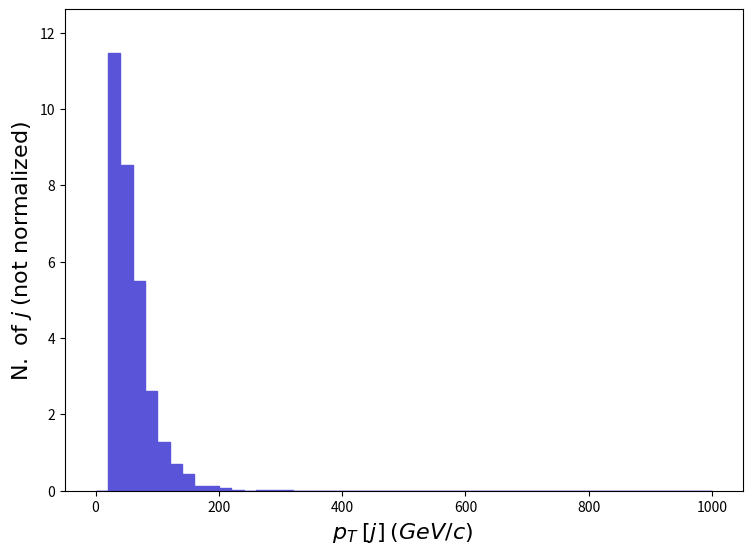

Generate this figure with matplotlib: (Note: this script raises an exception after producing the figure.)
def selection_107():

    # Library import
    import numpy
    import matplotlib
    import matplotlib.pyplot   as plt
    import matplotlib.gridspec as gridspec

    # Library version
    matplotlib_version = matplotlib.__version__
    numpy_version      = numpy.__version__

    # Histo binning
    xBinning = numpy.linspace(0.0,1000.0,51,endpoint=True)

    # Creating data sequence: middle of each bin
    xData = numpy.array([10.0,30.0,50.0,70.0,90.0,110.0,130.0,150.0,170.0,190.0,210.0,230.0,250.0,270.0,290.0,310.0,330.0,350.0,370.0,390.0,410.0,430.0,450.0,470.0,490.0,510.0,530.0,550.0,570.0,590.0,610.0,630.0,650.0,670.0,690.0,710.0,730.0,750.0,770.0,790.0,810.0,830.0,850.0,870.0,890.0,910.0,930.0,950.0,970.0,990.0])

    # Creating weights for histo: y108_PT_0
    y108_PT_0_weights = numpy.array([0.0,11.46229,8.54265,5.499427,2.610683,1.266722,0.6951523,0.4479871,0.1235826,0.1235826,0.06179132,0.01544783,0.0,0.01544783,0.01544783,0.01544783,0.0,0.0,0.0,0.0,0.0,0.0,0.0,0.0,0.0,0.0,0.0,0.0,0.0,0.0,0.0,0.0,0.0,0.0,0.0,0.0,0.0,0.0,0.0,0.0,0.0,0.0,0.0,0.0,0.0,0.0,0.0,0.0,0.0,0.0])

    # Creating a new Canvas
    fig   = plt.figure(figsize=(8.75,6.25),dpi=80)
    frame = gridspec.GridSpec(1,1)
    pad   = fig.add_subplot(frame[0])

    # Creating a new Stack
    pad.hist(x=xData, bins=xBinning, weights=y108_PT_0_weights,\
             label="$testset$", histtype="stepfilled", rwidth=1.0,\
             color="#5954d8", edgecolor="#5954d8", linewidth=1, linestyle="solid",\
             bottom=None, cumulative=False, density=False, align="mid", orientation="vertical")


    # Axis
    plt.rc('text',usetex=False)
    plt.xlabel(r"$p_{T}$ $[ j ]$ $(GeV/c)$ ",\
               fontsize=16,color="black")
    plt.ylabel(r"$\mathrm{N.}\ \mathrm{of}\ j$ $(\mathrm{not}\ \mathrm{normalized})$",\
               fontsize=16,color="black")

    # Boundary of y-axis
    ymax=(y108_PT_0_weights).max()*1.1
    ymin=0 # linear scale
    #ymin=min([x for x in (y108_PT_0_weights) if x])/100. # log scale
    plt.gca().set_ylim(ymin,ymax)

    # Log/Linear scale for X-axis
    plt.gca().set_xscale("linear")
    #plt.gca().set_xscale("log",nonpositive="clip")

    # Log/Linear scale for Y-axis
    plt.gca().set_yscale("linear")
    #plt.gca().set_yscale("log",nonpositive="clip")

    # Saving the image
    plt.savefig('../../HTML/MadAnalysis5job_0/selection_107.png')
    plt.savefig('../../PDF/MadAnalysis5job_0/selection_107.png')
    plt.savefig('../../DVI/MadAnalysis5job_0/selection_107.eps')

# Running!
if __name__ == '__main__':
    selection_107()
